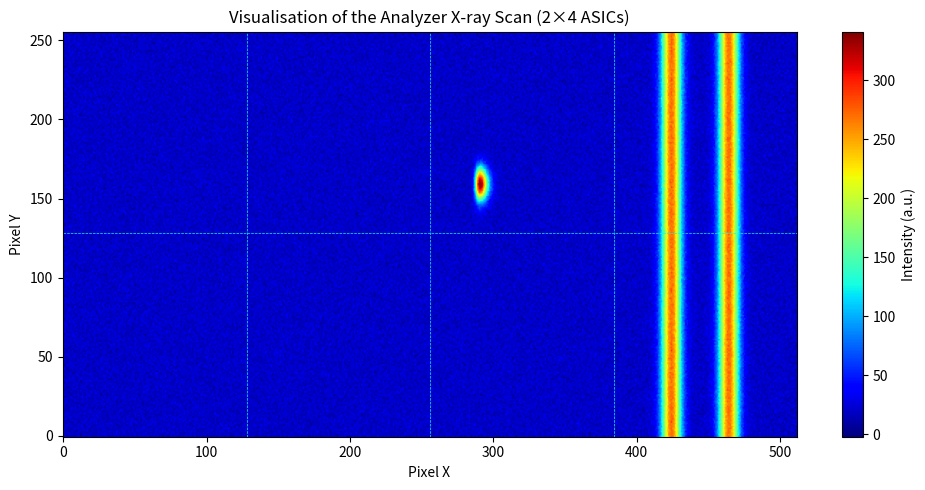

Python code for this plot:
import numpy as np
import matplotlib.pyplot as plt
from scipy.special import erf

# --- Detector geometry ---
n_rows, n_cols = 2, 4
asic_size = 128
height, width = n_rows * asic_size, n_cols * asic_size

# --- Create base array ---
noise_level = 5.61
image = np.ones((height, width)) * 20  + np.random.normal(0, noise_level, (height,width))# uniform background

# --- Define coordinate grid ---
y, x = np.mgrid[0:height, 0:width]

# --- Reverse vertical order of ASICs (so row=0 is bottom row) ---
# Flip Y coordinates to make row 0 bottom
y_flipped = height - y - 1

## --- (1) Gaussian spot in ASIC (0, 3), lower-right corner ---
#asic_r, asic_c = 0, 2
#center_x = asic_c * asic_size + asic_size * 0.25
#center_y = asic_r * asic_size + asic_size * 0.75
#sigma = 5  # narrower than before (previously 10)
#
#gaussian_spot = 350 * np.exp(-(((x - center_x)**2 + (y_flipped - center_y)**2) / (2 * sigma**2)))
#image += gaussian_spot

# --- (1) Asymmetric Gaussian spot in ASIC (0,2), lower-right corner ---
asic_r, asic_c = 0, 2
center_x = asic_c * asic_size + asic_size * 0.25
center_y = asic_r * asic_size + asic_size * 0.75

A = 200
sigma_x = 5.11
sigma_y = 7.35
alpha = 2.73  # skewness parameter: >0 = tail to the right

# Define asymmetric (skewed) Gaussian
dx = x - center_x
dy = y_flipped - center_y
asym_gauss = A * np.exp(-(dx**2 / (2*sigma_x**2) + dy**2 / (2*sigma_y**2))) * (1 + erf(alpha * dx / (np.sqrt(2)*sigma_x)))

# Ensure positivity
asym_gauss = np.clip(asym_gauss, 0, None)
image += asym_gauss

# --- (2) Two vertical Gaussian lines spanning ASICs (0,3) and (1,3) ---
asic_c = 3
start_x = asic_c * asic_size
sigma_line = 5
amplitude_line = 250
curve_strength = 1000

# Two vertical lines, both inside column 3 ASIC region
line1_x = start_x + 40
line2_x = start_x + 80

# curve parabolic outward
offset_X = curve_strength * ((y_flipped - height/2))/ (height/2)**2

for lx in [line1_x, line2_x]:
    curved_x = lx + offset_X
    line_profile = amplitude_line * np.exp(-((x - lx)**2) / (2 * sigma_line**2))
    image += line_profile  # spans both ASIC rows

# --- Plot ---
plt.figure(figsize=(10, 5))
#plt.imshow(image, origin='lower', cmap='inferno', aspect='auto')
plt.imshow(image, origin='lower', cmap='jet', aspect='auto')
plt.colorbar(label='Intensity (a.u.)')
plt.title('Visualisation of the Analyzer X-ray Scan (2×4 ASICs)')
plt.xlabel('Pixel X')
plt.ylabel('Pixel Y')

# --- Draw ASIC boundaries ---
for c in range(1, n_cols):
    plt.axvline(c * asic_size, color='cyan', lw=0.5, ls='--')
for r in range(1, n_rows):
    plt.axhline(r * asic_size, color='cyan', lw=0.5, ls='--')

plt.tight_layout()
plt.savefig("Example-of-P09-Analyzer.png", dpi=400)
